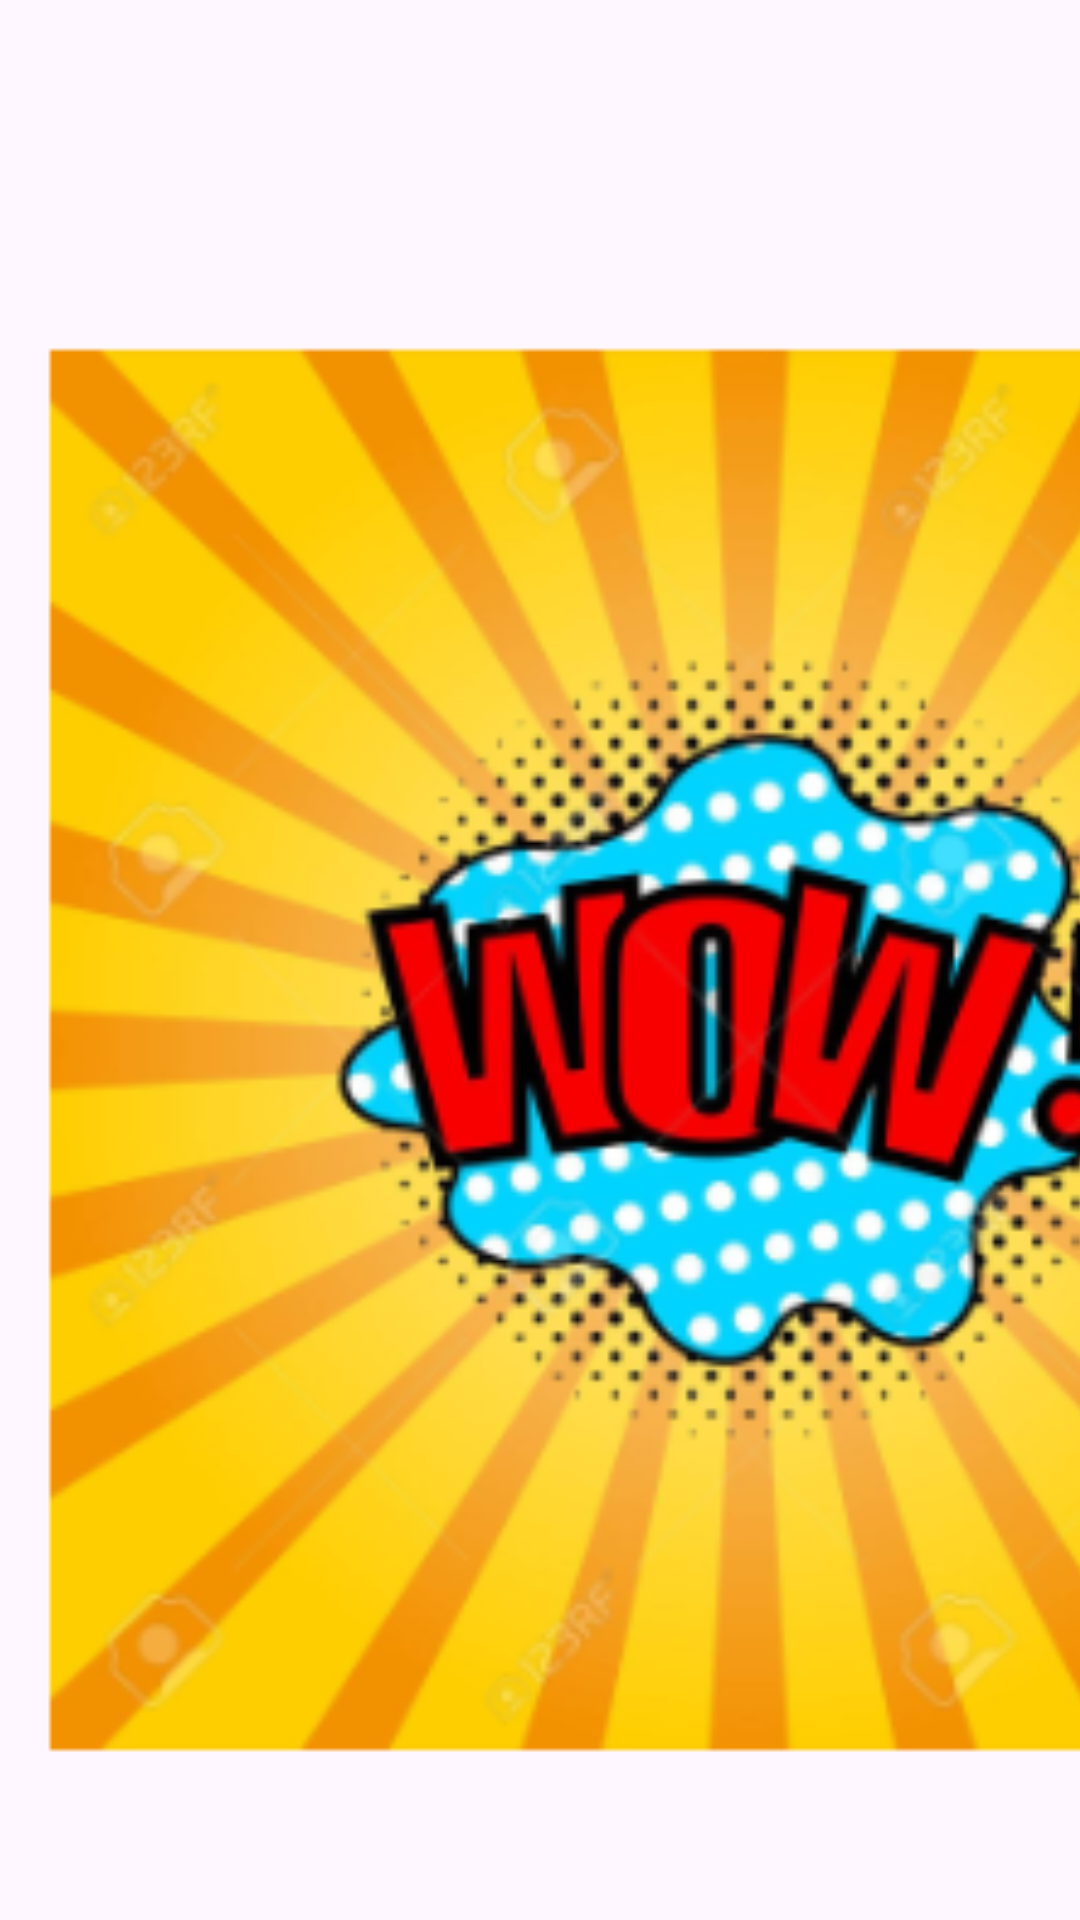

This screen was rendered from an Android layout file. Write that file and the resources it references.
<!-- AndroidManifest.xml: application theme Theme.IberiComics -->
<!-- res/layout/comic_card.xml -->
<LinearLayout xmlns:android="http://schemas.android.com/apk/res/android"
    android:layout_width="match_parent"
    android:layout_height="wrap_content"
    android:orientation="vertical">

    
    <ImageView
        android:id="@+id/imageComic"
        android:layout_width="500dp"
        android:layout_height="700dp"
        android:scaleType="centerCrop"
        android:adjustViewBounds="true"
        android:src="@mipmap/ic_launcher_foreground" />

    
    <TextView
        android:id="@+id/labelComic"
        android:layout_width="match_parent"
        android:layout_height="wrap_content"
        android:text="Texto de ejemplo"
        android:padding="8dp"
        android:textSize="16sp"
        android:gravity="center"
        android:textColor="@android:color/black"
        android:fontFamily="@font/bangers_regular"/>

</LinearLayout>
<!-- resources referenced by this layout -->
<resources>
  <!-- mipmap ic_launcher_foreground: png bitmap (mipmap-xxxhdpi, 142137 bytes) -->
  <style name="Theme.IberiComics" parent="Base.Theme.IberiComics" />
  <style name="Base.Theme.IberiComics" parent="Theme.Material3.DayNight.NoActionBar">
          
          
      </style>
</resources>
